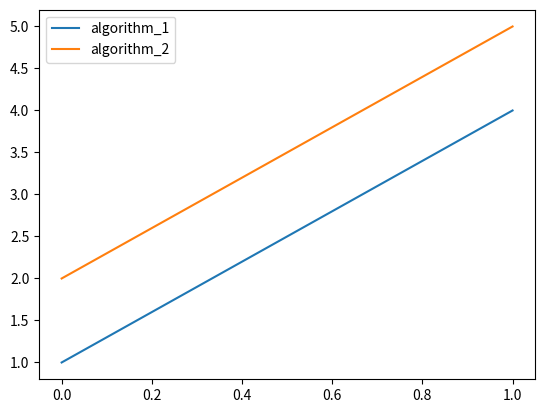

Source code (Python):
from matplotlib import pyplot


def graph_series(list_of_execution_time):
    values = {}

    for element in list_of_execution_time:
        if element[0] not in values:
            values[element[0]] = [(element[2] - element[1])]
        else:
            values[element[0]].append(element[2] - element[1])
    for key, value in values.items():
        pyplot.plot(value, markersize=20, label=key)

    pyplot.legend()
    pyplot.show()


myList = [
    ['algorithm_1', 1, 2], ['algorithm_1', 1, 5],
    ['algorithm_2', 1, 3], ['algorithm_2', 1, 6],
]

graph_series(myList)
